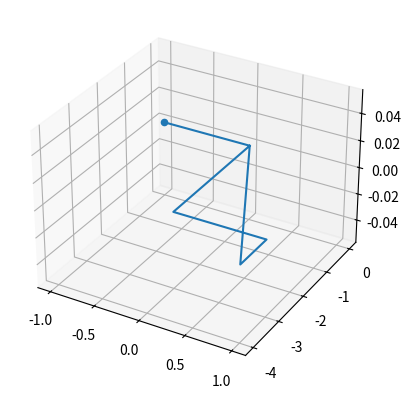

Reproduce this figure in Python.
# -*- coding: utf-8 -*-
"""
Created on Mon Jun 13 13:44:09 2022

[redacted]
"""

#Deze code is gebaseerd op de code gebruikt voor het maken van een 2D walker, echter kunnen de stappen naar binnen en naar buiten
#nu ook uitgevoerd worden (positieve en negatieve stappen over de z-as)
import numpy
import random
import pylab
import matplotlib.pyplot as plt

# n = aantal stappen
# begint altijd op (0, 0, 0)
# deze code hoeft slechts aangeroepen te worden door het aantal stappen te geven
# er is dus geen maximale waarde van de assen

def rw3d(n):
    
    x = numpy.zeros(n)      #zorgt ervoor dat er n x-as cordinaten komen
    y = numpy.zeros(n)      #zorgt ervoor dat er n y-as cordinaten komen
    z = numpy.zeros(n)      #zorgt ervoor dat er n z-as cordinaten komen
    posities = [(int(x[0]), int(y[0]), int(z[0]))]  #hiermee worden de bezette posities per i bijgehouden
    for i in range(1, n):
        #kiest n willekeurige getallen tussen 1 en vier
        stap = random.randint(1, 6)
        
        #als stap = 1 dan een stap positieve stap over x as (naar rechts)
        if stap == 1:
            x[i] = x[i - 1] + 1
            y[i] = y[i - 1]
            z[i] = z[i - 1]
            
            
        # als stap = 2 dan een negatieve stap over de x as (naar links)
        elif stap == 2:
            x[i] = x[i - 1] - 1
            y[i] = y[i - 1]
            z[i] = z[i - 1]
            
        # als stap = 3 dan een postitieve stap over y as (omhoog)
        elif stap == 3:
            x[i] = x[i - 1]
            y[i] = y[i - 1] + 1
            z[i] = z[i - 1]
            
        # als stap = 4 dan een negatieve stap over y as (omlaag)
        elif stap == 4:
            x[i] = x[i - 1]
            y[i] = y[i - 1] - 1
            z[i] = z[i - 1]
            
        # als stap = 5 dan een positieve stap over z as
        elif stap == 5:
            x[i] = x[i - 1]
            y[i] = y[i - 1]
            z[i] = z[i - 1] + 1
        #negatieve stap over de z-as
        elif stap == 5:
            x[i] = x[i - 1]
            y[i] = y[i - 1]
            z[i] = z[i - 1] - 1
       
        posities.append((int(x[i]), int(y[i]), int(z[i])))
   
    
    return x, y, z 


#door de 10 in rw3d() te veranderen word het aantal stappen aangepast
x_cord, y_cord, z_cord = rw3d(10) #in rw3d(n) geeft het in te voeren getal het aantal stappen aan.


ax = plt.subplot(1, 1, 1, projection='3d')
ax.plot(x_cord, y_cord, z_cord, alpha=1.0) #plot de lijn en alpha geeft dikte van de lijn
ax.scatter(x_cord[-1], y_cord[-1], z_cord[-1]) # hierdoor eindigd de lijn bij het laatste punt 
            
plt.show()


    
    
    
   

    
        
    #grafiek plotte plotten
    #pylab.title("Random Walk 3D ($n = " + str(n) + "$ stappen)") # naam boven de grafiek
    #pylab.plot(x, y) # plot de x en y assen 
    
    # niet aanzetten tenzij je daadwerkelijk onderzoek gaat doen anders krijg je veel grafieken in je files.
    # pylab.savefig("rand_walk"+str(n)+".png",bbox_inches ="tight", dpi = 600) # hiermee worden de grafieken in files opgeslagen
  
  

